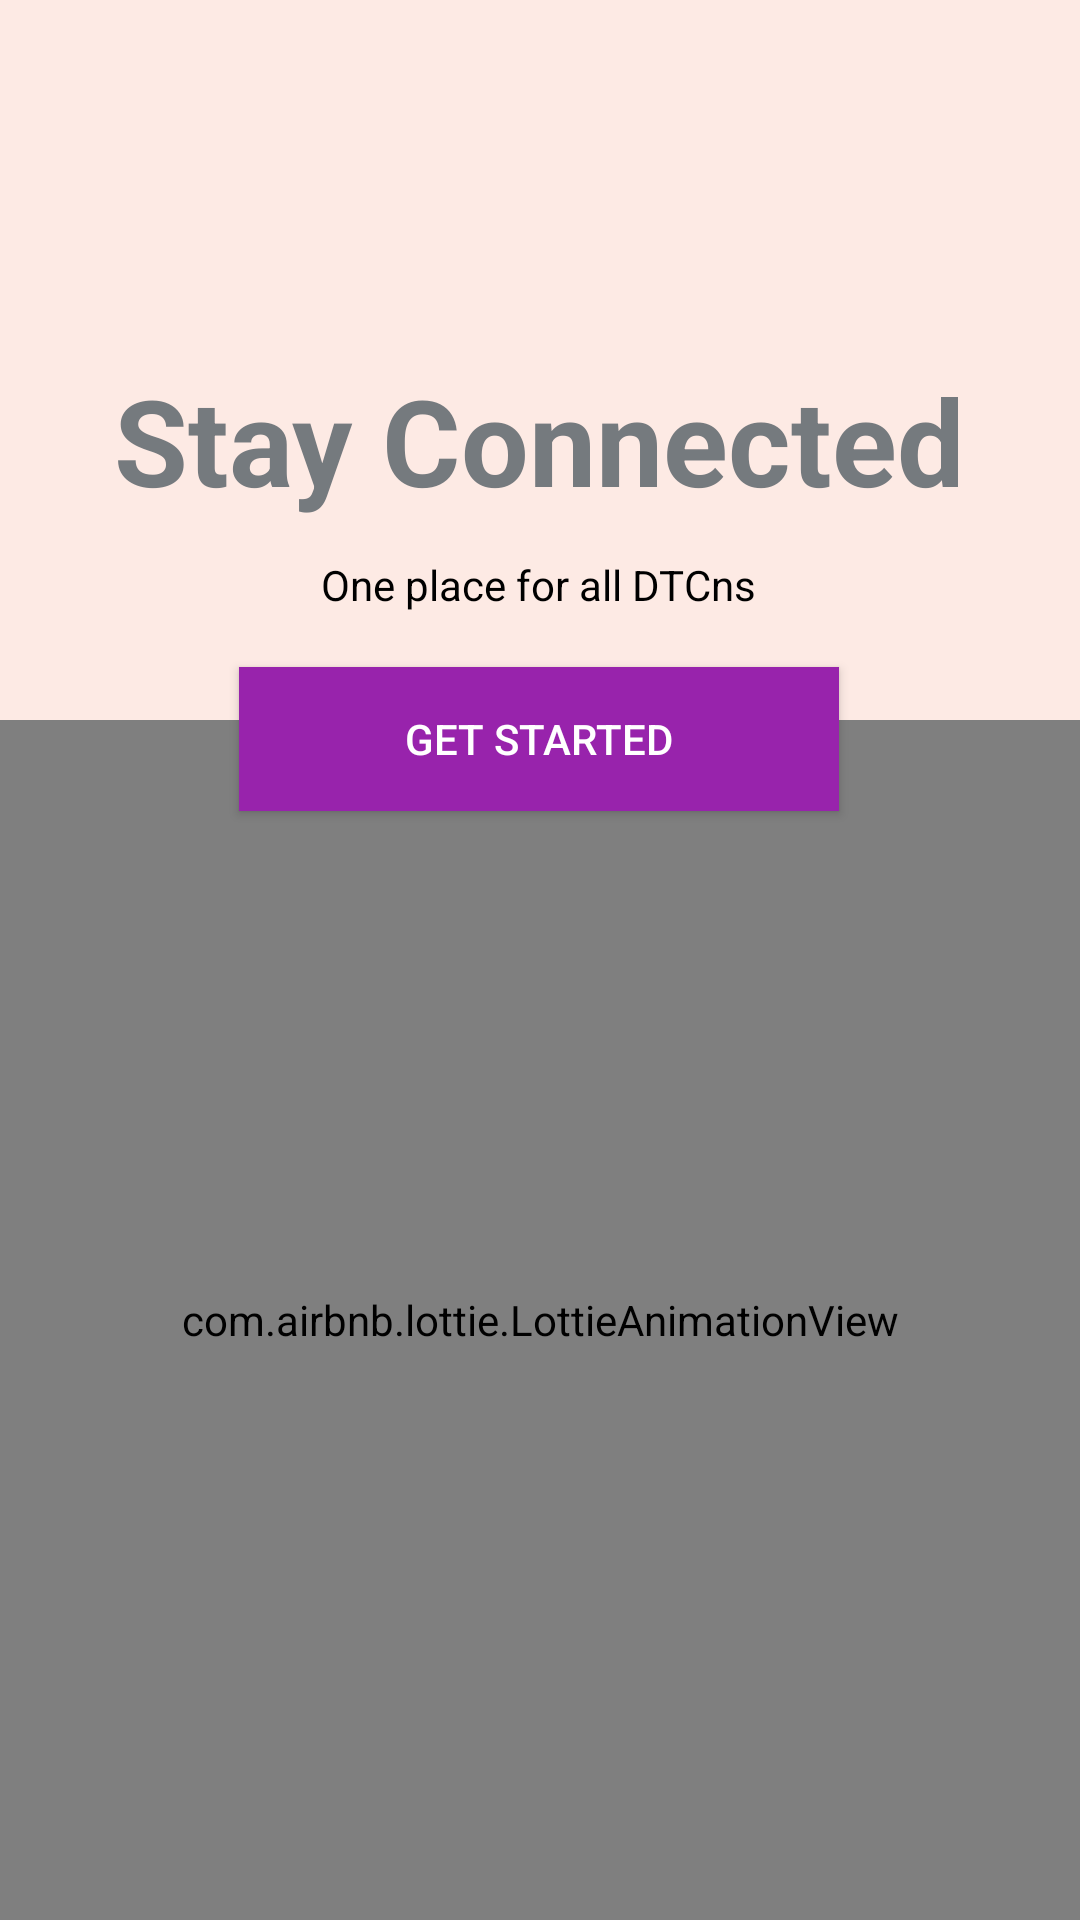

Produce the Android XML layout that renders to this screen, including the resource entries it uses.
<!-- AndroidManifest.xml: application theme AppTheme -->
<!-- res/layout/fragment_on_boarding3.xml -->
<?xml version="1.0" encoding="utf-8"?>
<androidx.constraintlayout.widget.ConstraintLayout xmlns:android="http://schemas.android.com/apk/res/android"
    xmlns:tools="http://schemas.android.com/tools"
    android:layout_width="match_parent"
    android:layout_height="match_parent"
    android:background="@color/pink"
    xmlns:app="http://schemas.android.com/apk/res-auto"
    tools:context=".LiquidDisplay.OnBoardingFragment3">

    <TextView
        android:id="@+id/textView2"
        android:layout_width="wrap_content"
        android:layout_height="wrap_content"
        android:layout_marginTop="120dp"
        android:text="Stay Connected"
        android:textColor="@color/grey"
        android:textSize="40dp"
        android:textStyle="bold"
        app:layout_constraintEnd_toEndOf="parent"
        app:layout_constraintStart_toStartOf="parent"
        app:layout_constraintTop_toTopOf="parent" />

    <TextView
        android:id="@+id/textView3"
        android:layout_width="wrap_content"
        android:layout_height="wrap_content"
        android:layout_marginTop="12dp"
        android:text="One place for all DTCns"
        android:textColor="@color/black"
        app:layout_constraintEnd_toEndOf="@+id/textView2"
        app:layout_constraintHorizontal_bias="0.496"
        app:layout_constraintStart_toStartOf="@+id/textView2"
        app:layout_constraintTop_toBottomOf="@+id/textView2" />

    <Button
        android:id="@+id/get_started"
        android:layout_width="200dp"
        android:layout_height="wrap_content"
        android:layout_marginTop="18dp"
        android:background="#9823AC"
        android:text="GET STARTED"
        android:textColor="#ffffff"
        app:layout_constraintEnd_toEndOf="parent"
        app:layout_constraintHorizontal_bias="0.498"
        app:layout_constraintStart_toStartOf="parent"
        app:layout_constraintTop_toBottomOf="@+id/textView3" />
    <com.airbnb.lottie.LottieAnimationView
        android:layout_width="match_parent"
        android:layout_height="400dp"
        app:layout_constraintBottom_toBottomOf="parent"
        app:layout_constraintEnd_toEndOf="parent"
        app:layout_constraintStart_toStartOf="parent"
        app:lottie_autoPlay="true"
        app:lottie_rawRes="@raw/lottie3" />


</androidx.constraintlayout.widget.ConstraintLayout>
<!-- resources referenced by this layout -->
<resources>
  <color name="black">#000000</color>
  <color name="grey">#757a7e</color>
  <color name="pink">#fdeae4</color>
  <style name="AppTheme" parent="Theme.AppCompat.Light.DarkActionBar">
          
          <item name="colorPrimary">@color/colorPrimary</item>
          <item name="colorPrimaryDark">@color/colorPrimaryDark</item>
          <item name="colorAccent">@color/colorAccent</item>
      </style>
  <color name="colorPrimary">#6200EE</color>
  <color name="colorPrimaryDark">#3700B3</color>
  <color name="colorAccent">#03DAC5</color>
</resources>
